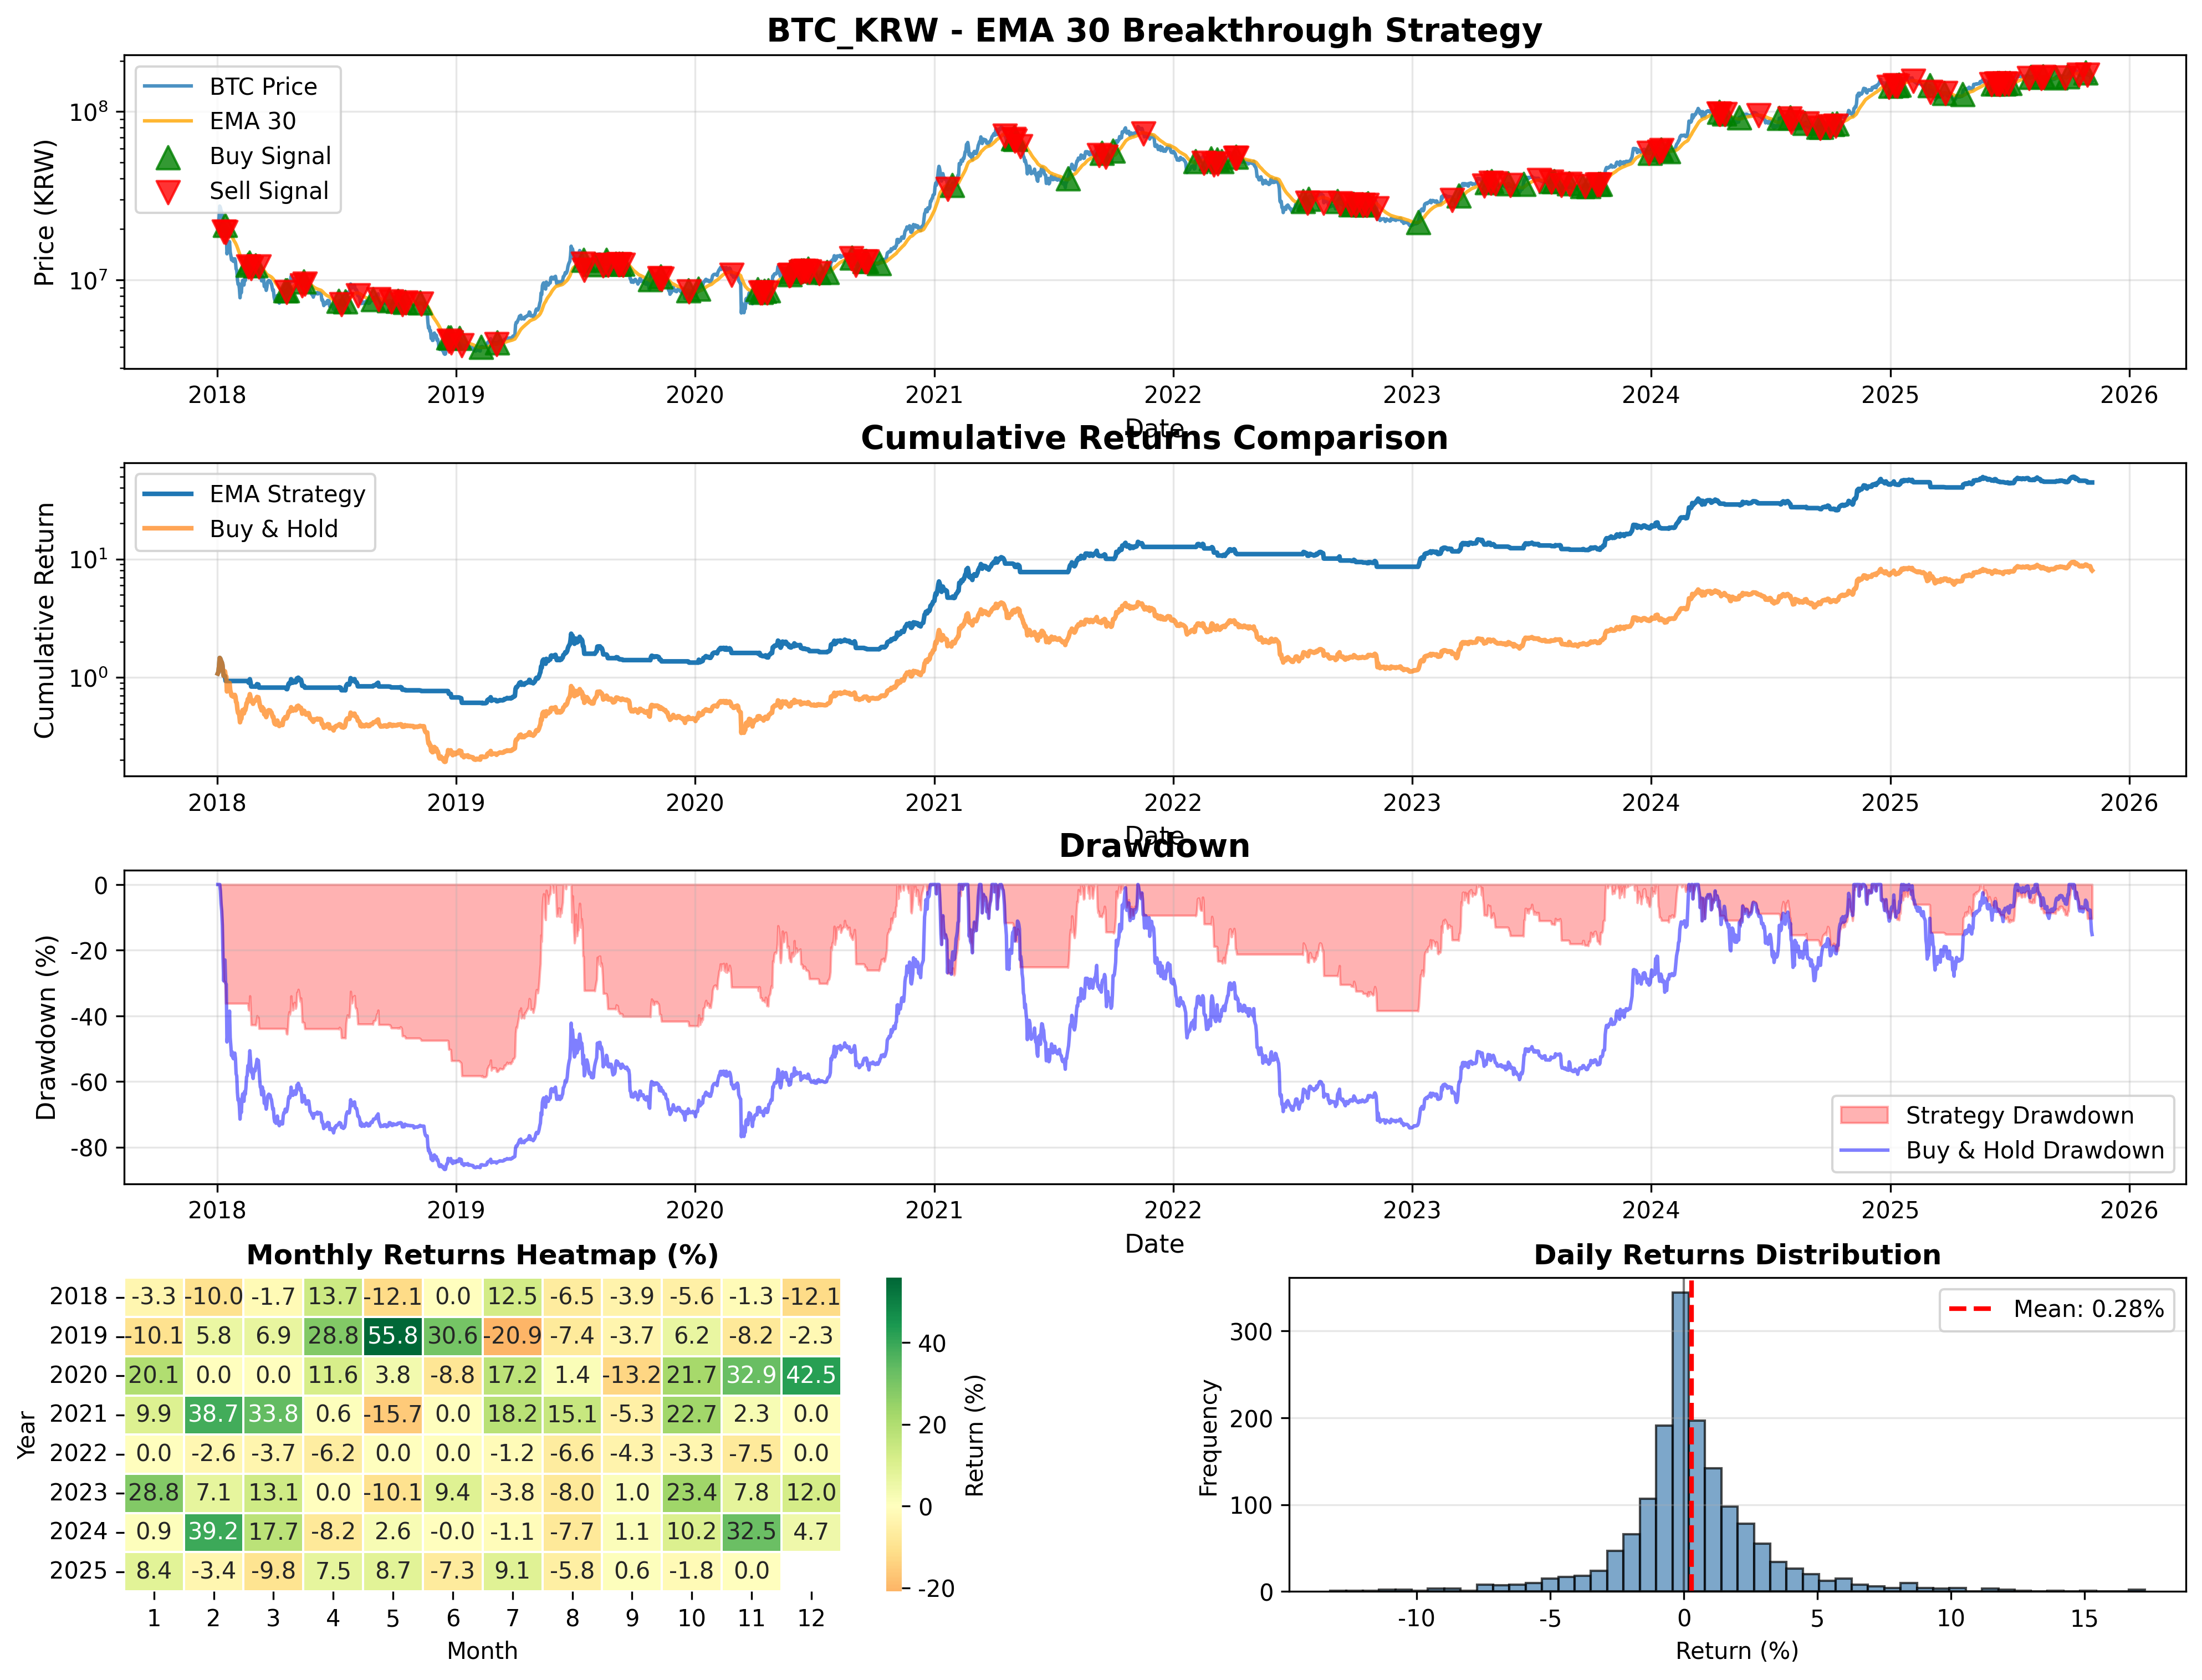

The data file committed next to this chart (first rows):
timestamp, Open, High, Low, Close, Volume, EMA, position, position_change, buy_signal, sell_signal, buy_price, sell_price, daily_price_return, daily_return, cumulative_return, buy_hold_return
2018-01-01, 19278000, 19420000, 18290000, 18860000, 27950, 18860000, 1, , False, False, , , , , , 1.0
2018-01-02, 18875000, 21720000, 18510000, 20263000, 41968, 18950516, 1, 0.0, False, False, , , 0.07439, 0.07439, 1.074, 1.074
2018-01-03, 20263000, 21329000, 19520000, 20900000, 43168, 19076289, 1, 0.0, False, False, , , 0.03144, 0.03144, 1.108, 1.108
2018-01-04, 20899000, 23685000, 19700000, 23402000, 45192, 19355367, 1, 0.0, False, False, , , 0.1197, 0.1197, 1.241, 1.241
2018-01-05, 23403000, 28589000, 22338000, 27444000, 56775, 19877215, 1, 0.0, False, False, , , 0.1727, 0.1727, 1.455, 1.455
2018-01-06, 27451000, 28885000, 23966000, 26924000, 48972, 20331846, 1, 0.0, False, False, , , -0.01895, -0.01895, 1.428, 1.428
2018-01-07, 26924000, 27210000, 24543000, 25859000, 31016, 20688437, 1, 0.0, False, False, , , -0.03956, -0.03956, 1.371, 1.371
2018-01-08, 25859000, 26449000, 23850000, 25230000, 44840, 20981441, 1, 0.0, False, False, , , -0.02432, -0.02432, 1.338, 1.338
2018-01-09, 25200000, 25786000, 22858000, 24016000, 41559, 21177219, 1, 0.0, False, False, , , -0.04812, -0.04812, 1.273, 1.273
2018-01-10, 24015000, 24200000, 19689000, 21317000, 43736, 21186237, 1, 0.0, False, False, , , -0.1124, -0.1124, 1.13, 1.13
2018-01-11, 21300000, 21890000, 14104000, 19389000, 61925, 21070286, 0, -1.0, False, True, , 19389000, -0.09044, -0.09244, 1.026, 1.028
2018-01-12, 19359000, 21143000, 18005000, 20745000, 43734, 21049300, 0, 0.0, False, False, , , 0.06994, 0.0, 1.026, 1.1
2018-01-13, 20750000, 21399000, 19886000, 21135000, 30172, 21054829, 1, 1.0, True, False, 21135000, , 0.0188, -0.002, 1.024, 1.121
2018-01-14, 21130000, 21299000, 18131000, 19206000, 30106, 20935550, 0, -1.0, False, True, , 19206000, -0.09127, -0.09327, 0.9283, 1.018
2018-01-15, 19210000, 20143000, 18201000, 19106000, 29583, 20817514, 0, 0.0, False, False, , , -0.005207, 0.0, 0.9283, 1.013
2018-01-16, 19107000, 19219000, 11543000, 14279000, 59293, 20395675, 0, 0.0, False, False, , , -0.2526, 0.0, 0.9283, 0.7571
2018-01-17, 14279000, 15722000, 11901000, 14951000, 60203, 20044405, 0, 0.0, False, False, , , 0.04706, 0.0, 0.9283, 0.7927
2018-01-18, 14954000, 16370000, 13650000, 14880000, 44002, 19711218, 0, 0.0, False, False, , , -0.004749, 0.0, 0.9283, 0.789
2018-01-19, 14879000, 15448000, 14352000, 15372000, 27556, 19431268, 0, 0.0, False, False, , , 0.03306, 0.0, 0.9283, 0.8151
2018-01-20, 15370000, 17208000, 15225000, 16858000, 51147, 19265251, 0, 0.0, False, False, , , 0.09667, 0.0, 0.9283, 0.8938
2018-01-21, 16852000, 16943000, 13735000, 14640000, 44140, 18966848, 0, 0.0, False, False, , , -0.1316, 0.0, 0.9283, 0.7762
2018-01-22, 14640000, 14910000, 12981000, 13944000, 30530, 18642793, 0, 0.0, False, False, , , -0.04754, 0.0, 0.9283, 0.7393
2018-01-23, 13968000, 14044000, 12311000, 13141000, 28032, 18287839, 0, 0.0, False, False, , , -0.05759, 0.0, 0.9283, 0.6968
2018-01-24, 13139000, 13780000, 12600000, 13450000, 24236, 17975720, 0, 0.0, False, False, , , 0.02351, 0.0, 0.9283, 0.7131
2018-01-25, 13450000, 13900000, 12800000, 12973000, 18944, 17652964, 0, 0.0, False, False, , , -0.03546, 0.0, 0.9283, 0.6879
2018-01-26, 12973000, 13350000, 11500000, 12876000, 30280, 17344773, 0, 0.0, False, False, , , -0.007477, 0.0, 0.9283, 0.6827
2018-01-27, 12876000, 13132000, 12300000, 12900000, 18535, 17058013, 0, 0.0, False, False, , , 0.001864, 0.0, 0.9283, 0.684
2018-01-28, 12903000, 13570000, 12810000, 13352000, 20509, 16818915, 0, 0.0, False, False, , , 0.03504, 0.0, 0.9283, 0.708
2018-01-29, 13351000, 13489000, 12560000, 12909000, 15844, 16566663, 0, 0.0, False, False, , , -0.03318, 0.0, 0.9283, 0.6845
2018-01-30, 12909000, 12957000, 11310000, 11627000, 21206, 16247975, 0, 0.0, False, False, , , -0.09931, 0.0, 0.9283, 0.6165
2018-01-31, 11658000, 11900000, 10400000, 11429000, 23175, 15937073, 0, 0.0, False, False, , , -0.01703, 0.0, 0.9283, 0.606
2018-02-01, 11439000, 11490000, 10011000, 10070000, 22226, 15558552, 0, 0.0, False, False, , , -0.1189, 0.0, 0.9283, 0.5339
2018-02-02, 10061000, 10120000, 7830000, 9410000, 52018, 15161872, 0, 0.0, False, False, , , -0.06554, 0.0, 0.9283, 0.4989
2018-02-03, 9410000, 10200000, 8400000, 9520000, 25406, 14797880, 0, 0.0, False, False, , , 0.01169, 0.0, 0.9283, 0.5048
2018-02-04, 9524000, 10158000, 8765000, 8900000, 18781, 14417372, 0, 0.0, False, False, , , -0.06513, 0.0, 0.9283, 0.4719
2018-02-05, 8900000, 9250000, 7715000, 7832000, 20710, 13992509, 0, 0.0, False, False, , , -0.12, 0.0, 0.9283, 0.4153
2018-02-06, 7831000, 8698000, 6620000, 8642000, 44456, 13647315, 0, 0.0, False, False, , , 0.1034, 0.0, 0.9283, 0.4582
2018-02-07, 8646000, 9199000, 7990000, 8387000, 33928, 13307940, 0, 0.0, False, False, , , -0.02951, 0.0, 0.9283, 0.4447
2018-02-08, 8410000, 9690000, 8410000, 9480000, 38114, 13060976, 0, 0.0, False, False, , , 0.1303, 0.0, 0.9283, 0.5027
2018-02-09, 9479000, 9934000, 9041000, 9929000, 29459, 12858913, 0, 0.0, False, False, , , 0.04736, 0.0, 0.9283, 0.5265
2018-02-10, 9929000, 10656000, 9475000, 9959000, 33057, 12671822, 0, 0.0, False, False, , , 0.003021, 0.0, 0.9283, 0.528
2018-02-11, 9958000, 10045000, 9021000, 9320000, 17673, 12455575, 0, 0.0, False, False, , , -0.06416, 0.0, 0.9283, 0.4942
2018-02-12, 9319000, 10195000, 9305000, 10140000, 14757, 12306183, 0, 0.0, False, False, , , 0.08798, 0.0, 0.9283, 0.5376
2018-02-13, 10149000, 10220000, 9630000, 9906000, 13736, 12151333, 0, 0.0, False, False, , , -0.02308, 0.0, 0.9283, 0.5252
2018-02-14, 9906000, 10510000, 9896000, 10473000, 17265, 12043053, 0, 0.0, False, False, , , 0.05724, 0.0, 0.9283, 0.5553
2018-02-15, 10473000, 11459000, 10355000, 11357000, 26679, 11998792, 0, 0.0, False, False, , , 0.08441, 0.0, 0.9283, 0.6022
2018-02-16, 11357000, 11800000, 11151000, 11462000, 20285, 11964160, 0, 0.0, False, False, , , 0.009245, 0.0, 0.9283, 0.6077
2018-02-17, 11452000, 12318000, 11400000, 12300000, 34046, 11985827, 1, 1.0, True, False, 12300000, , 0.07311, -0.002, 0.9264, 0.6522
2018-02-18, 12300000, 12755000, 11522000, 11966000, 44163, 11984548, 0, -1.0, False, True, , 11966000, -0.02715, -0.02915, 0.8994, 0.6345
2018-02-19, 11966000, 12663000, 11862000, 12649000, 22700, 12027416, 1, 1.0, True, False, 12649000, , 0.05708, -0.002, 0.8976, 0.6707
2018-02-20, 12649000, 14149000, 12645000, 13548000, 41016, 12125518, 1, 0.0, False, False, , , 0.07107, 0.07107, 0.9614, 0.7183
2018-02-21, 13542000, 13650000, 12411000, 12815000, 37638, 12170001, 1, 0.0, False, False, , , -0.0541, -0.0541, 0.9094, 0.6795
2018-02-22, 12823000, 13031000, 11660000, 11763000, 37220, 12143743, 0, -1.0, False, True, , 11763000, -0.08209, -0.08409, 0.8329, 0.6237
2018-02-23, 11761000, 12170000, 11271000, 12065000, 31053, 12138662, 0, 0.0, False, False, , , 0.02567, 0.0, 0.8329, 0.6397
2018-02-24, 12065000, 12359000, 11281000, 11553000, 21762, 12100878, 0, 0.0, False, False, , , -0.04244, 0.0, 0.8329, 0.6126
2018-02-25, 11553000, 11613000, 10805000, 11230000, 16500, 12044692, 0, 0.0, False, False, , , -0.02796, 0.0, 0.8329, 0.5954
2018-02-26, 11230000, 11884000, 10828000, 11773000, 24307, 12027164, 0, 0.0, False, False, , , 0.04835, 0.0, 0.8329, 0.6242
2018-02-27, 11778000, 12165000, 11463000, 11951000, 20616, 12022250, 0, 0.0, False, False, , , 0.01512, 0.0, 0.8329, 0.6337
2018-02-28, 11957000, 12405000, 11777000, 11860000, 21114, 12011782, 0, 0.0, False, False, , , -0.007614, 0.0, 0.8329, 0.6288
2018-03-01, 11865000, 12250000, 11603000, 12214000, 20882, 12024828, 1, 1.0, True, False, 12214000, , 0.02985, -0.002, 0.8312, 0.6476
... 2,806 more rows
